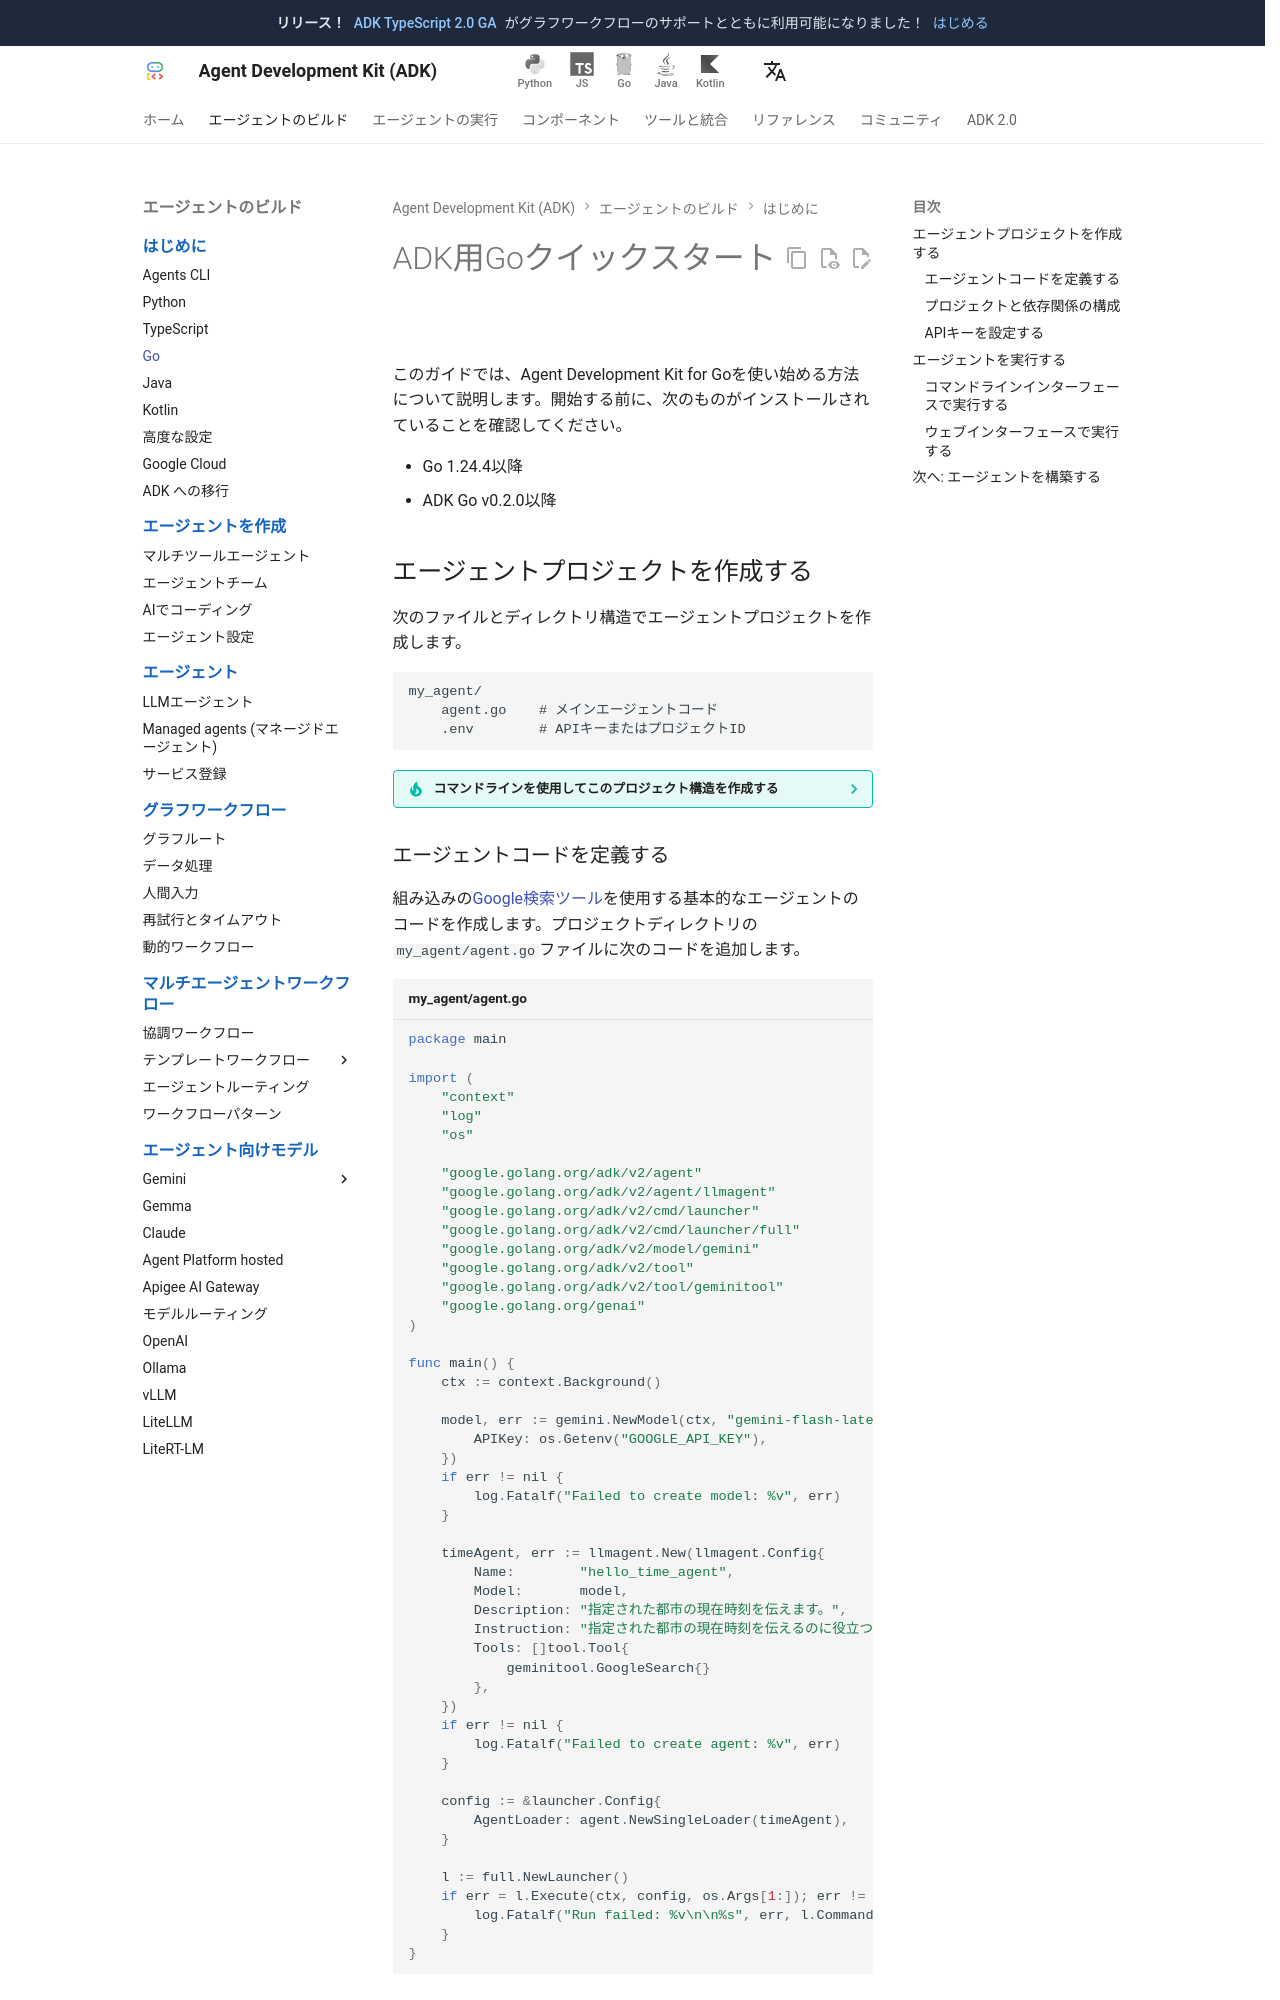

repository: adk-labs/adk-docs · page: ja/get-started/go/index.html · generator: mkdocs

# ADK用Goクイックスタート

このガイドでは、Agent Development Kit for Goを使い始める方法について説明します。開始する前に、次のものがインストールされていることを確認してください。

*   Go 1.24.4以降
*   ADK Go v0.2.0以降

## エージェントプロジェクトを作成する

次のファイルとディレクトリ構造でエージェントプロジェクトを作成します。

```none
my_agent/
    agent.go    # メインエージェントコード
    .env        # APIキーまたはプロジェクトID
```

??? tip "コマンドラインを使用してこのプロジェクト構造を作成する"

    === "Windows"

        ```console
        mkdir my_agent\
        type nul > my_agent\agent.go
        type nul > my_agent\env.bat
        ```

    === "MacOS / Linux"

        ```bash
        mkdir -p my_agent/ && \
            touch my_agent/agent.go && \
            touch my_agent/.env
        ```
